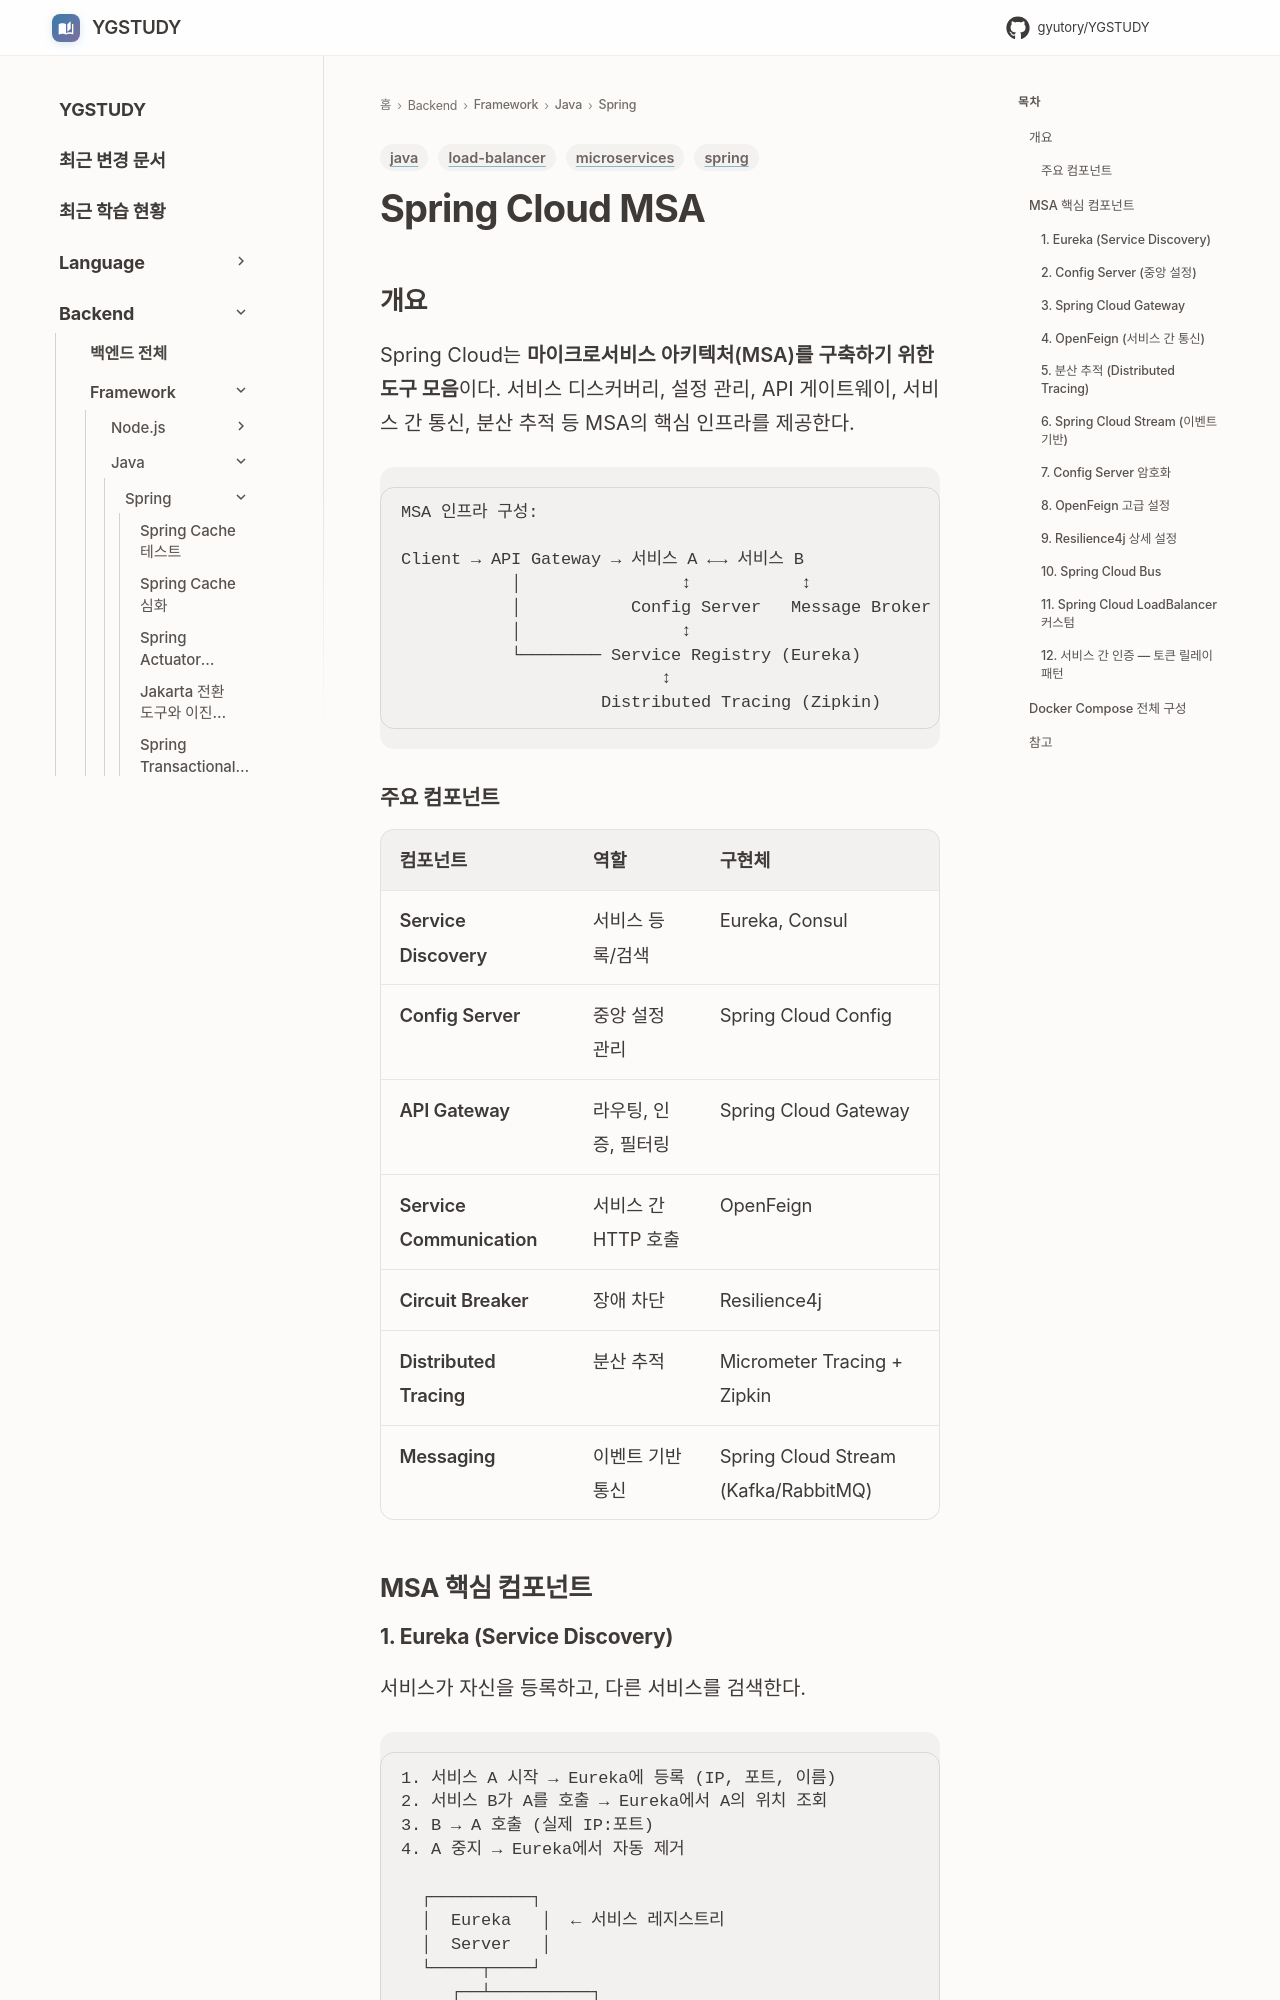

repository: GYUTORY/YGSTUDY · page: Framework/Java/Spring/Spring_Cloud/index.html · generator: mkdocs

---
title: Spring Cloud MSA
tags: [spring, microservices, load-balancer, java]
updated: 2026-03-29
description: "Spring Cloud로 구현하는 MSA 핵심 컴포넌트와 인프라 구성 가이드"
---

# Spring Cloud MSA

## 개요

Spring Cloud는 **마이크로서비스 아키텍처(MSA)를 구축하기 위한 도구 모음**이다. 서비스 디스커버리, 설정 관리, API 게이트웨이, 서비스 간 통신, 분산 추적 등 MSA의 핵심 인프라를 제공한다.

```
MSA 인프라 구성:

Client → API Gateway → 서비스 A ←→ 서비스 B
           │                ↕           ↕
           │           Config Server   Message Broker
           │                ↕
           └──────── Service Registry (Eureka)
                          ↕
                    Distributed Tracing (Zipkin)
```

### 주요 컴포넌트

| 컴포넌트 | 역할 | 구현체 |
|---------|------|--------|
| **Service Discovery** | 서비스 등록/검색 | Eureka, Consul |
| **Config Server** | 중앙 설정 관리 | Spring Cloud Config |
| **API Gateway** | 라우팅, 인증, 필터링 | Spring Cloud Gateway |
| **Service Communication** | 서비스 간 HTTP 호출 | OpenFeign |
| **Circuit Breaker** | 장애 차단 | Resilience4j |
| **Distributed Tracing** | 분산 추적 | Micrometer Tracing + Zipkin |
| **Messaging** | 이벤트 기반 통신 | Spring Cloud Stream (Kafka/RabbitMQ) |

## MSA 핵심 컴포넌트
